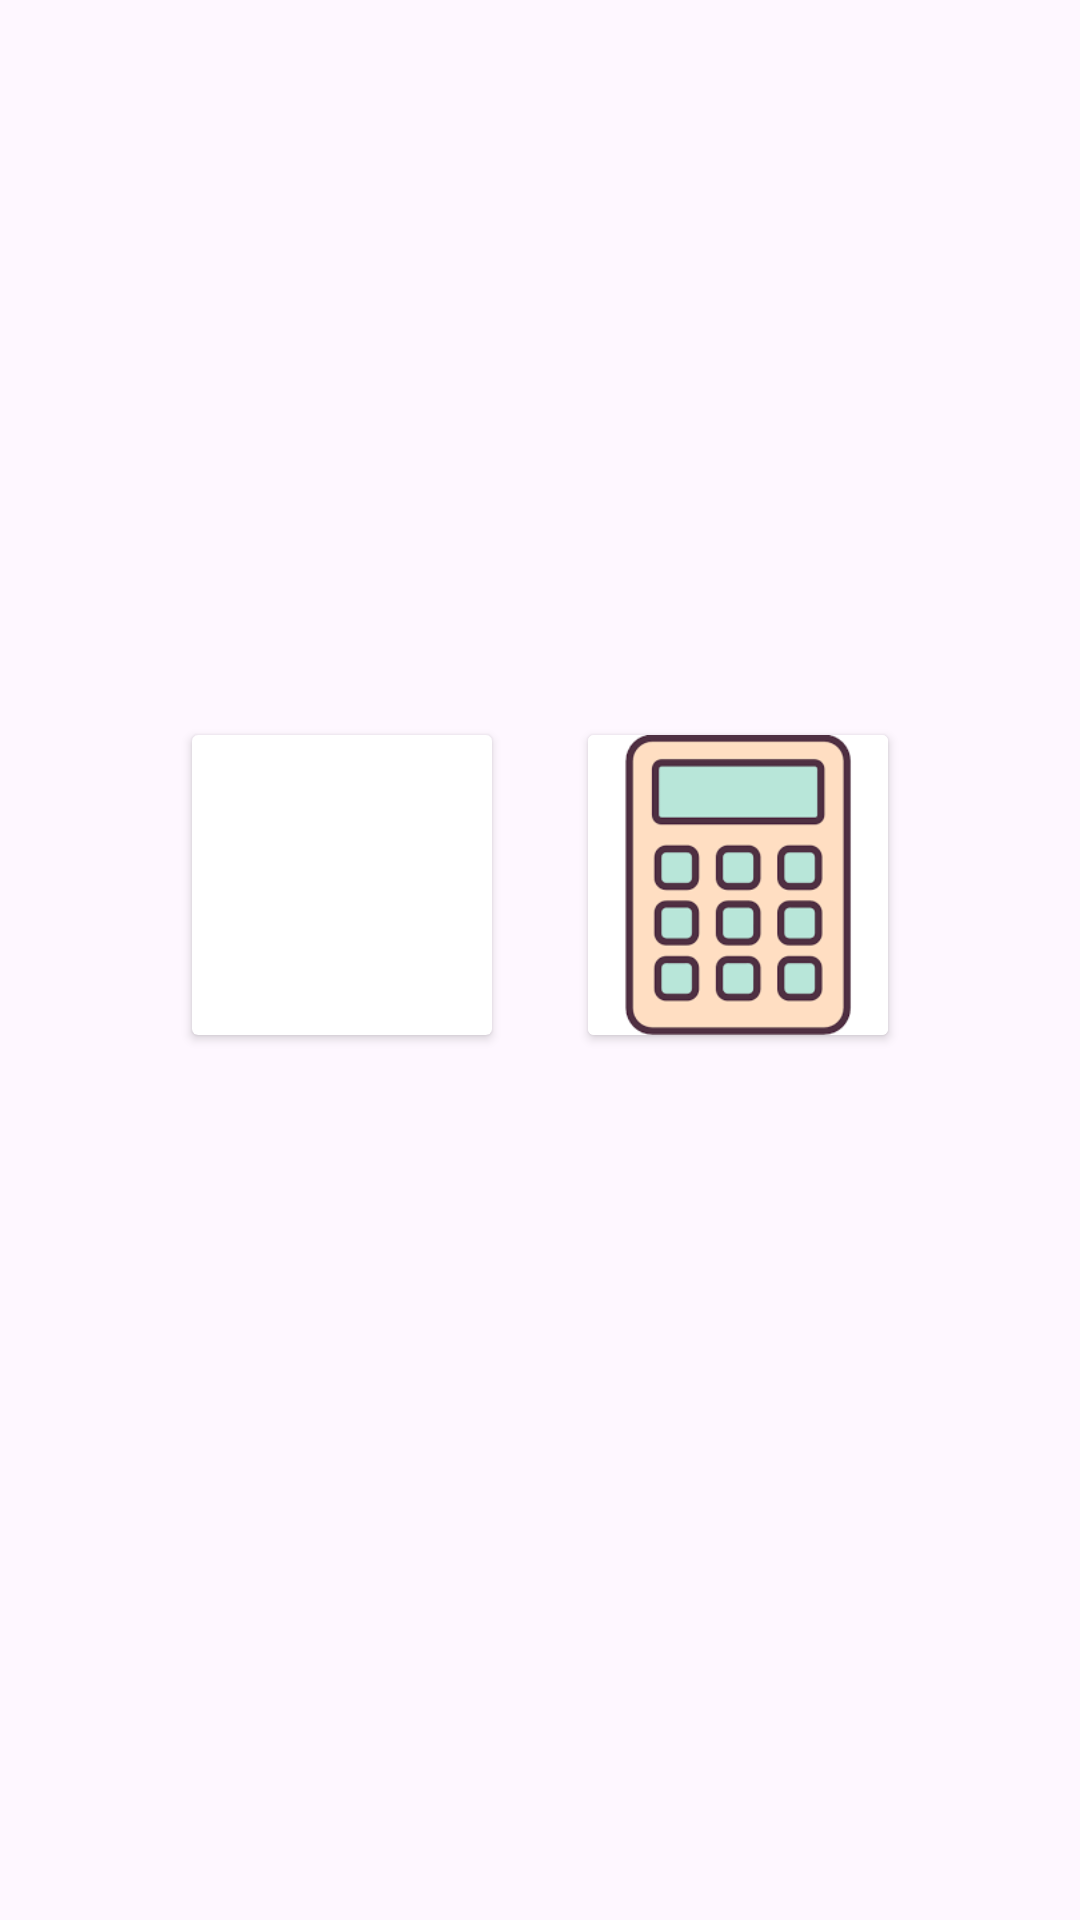

Produce the Android XML layout that renders to this screen, including the resource entries it uses.
<!-- AndroidManifest.xml: application theme Theme.UASAndroidFirman -->
<!-- res/layout/activity_menu.xml -->
<?xml version="1.0" encoding="utf-8"?>
<androidx.constraintlayout.widget.ConstraintLayout xmlns:android="http://schemas.android.com/apk/res/android"
    xmlns:app="http://schemas.android.com/apk/res-auto"
    xmlns:tools="http://schemas.android.com/tools"
    android:layout_width="match_parent"
    android:layout_height="match_parent"
    tools:context=".MenuActivity">

    <androidx.cardview.widget.CardView
        android:id="@+id/cvRoomDB"
        android:layout_width="100dp"
        android:layout_height="100dp"
        android:layout_marginStart="70dp"
        android:layout_marginTop="250dp"
        android:layout_marginEnd="16dp"
        android:layout_marginBottom="300dp"
        app:layout_constraintBottom_toBottomOf="parent"
        app:layout_constraintEnd_toStartOf="@+id/cvCalculator"
        app:layout_constraintStart_toStartOf="parent"
        app:layout_constraintTop_toTopOf="parent" >

        <ImageView
            android:id="@+id/imageView2"
            android:layout_width="wrap_content"
            android:layout_height="wrap_content"
            app:srcCompat="@drawable/note" />
    </androidx.cardview.widget.CardView>

    <androidx.cardview.widget.CardView
        android:id="@+id/cvCalculator"
        android:layout_width="100dp"
        android:layout_height="100dp"
        android:layout_marginStart="16dp"
        android:layout_marginTop="250dp"
        android:layout_marginEnd="70dp"
        android:layout_marginBottom="300dp"
        app:layout_constraintBottom_toBottomOf="parent"
        app:layout_constraintEnd_toEndOf="parent"
        app:layout_constraintStart_toEndOf="@+id/cvRoomDB"
        app:layout_constraintTop_toTopOf="parent" >

        <ImageView
            android:id="@+id/imageView3"
            android:layout_width="wrap_content"
            android:layout_height="wrap_content"
            app:srcCompat="@drawable/kalkulator" />
    </androidx.cardview.widget.CardView>
</androidx.constraintlayout.widget.ConstraintLayout>
<!-- resources referenced by this layout -->
<resources>
  <!-- drawable kalkulator: png bitmap (drawable, 3284 bytes) -->
  <style name="Theme.UASAndroidFirman" parent="Base.Theme.UASAndroidFirman" />
  <style name="Base.Theme.UASAndroidFirman" parent="Theme.Material3.DayNight.NoActionBar">
          
          
      </style>
</resources>
